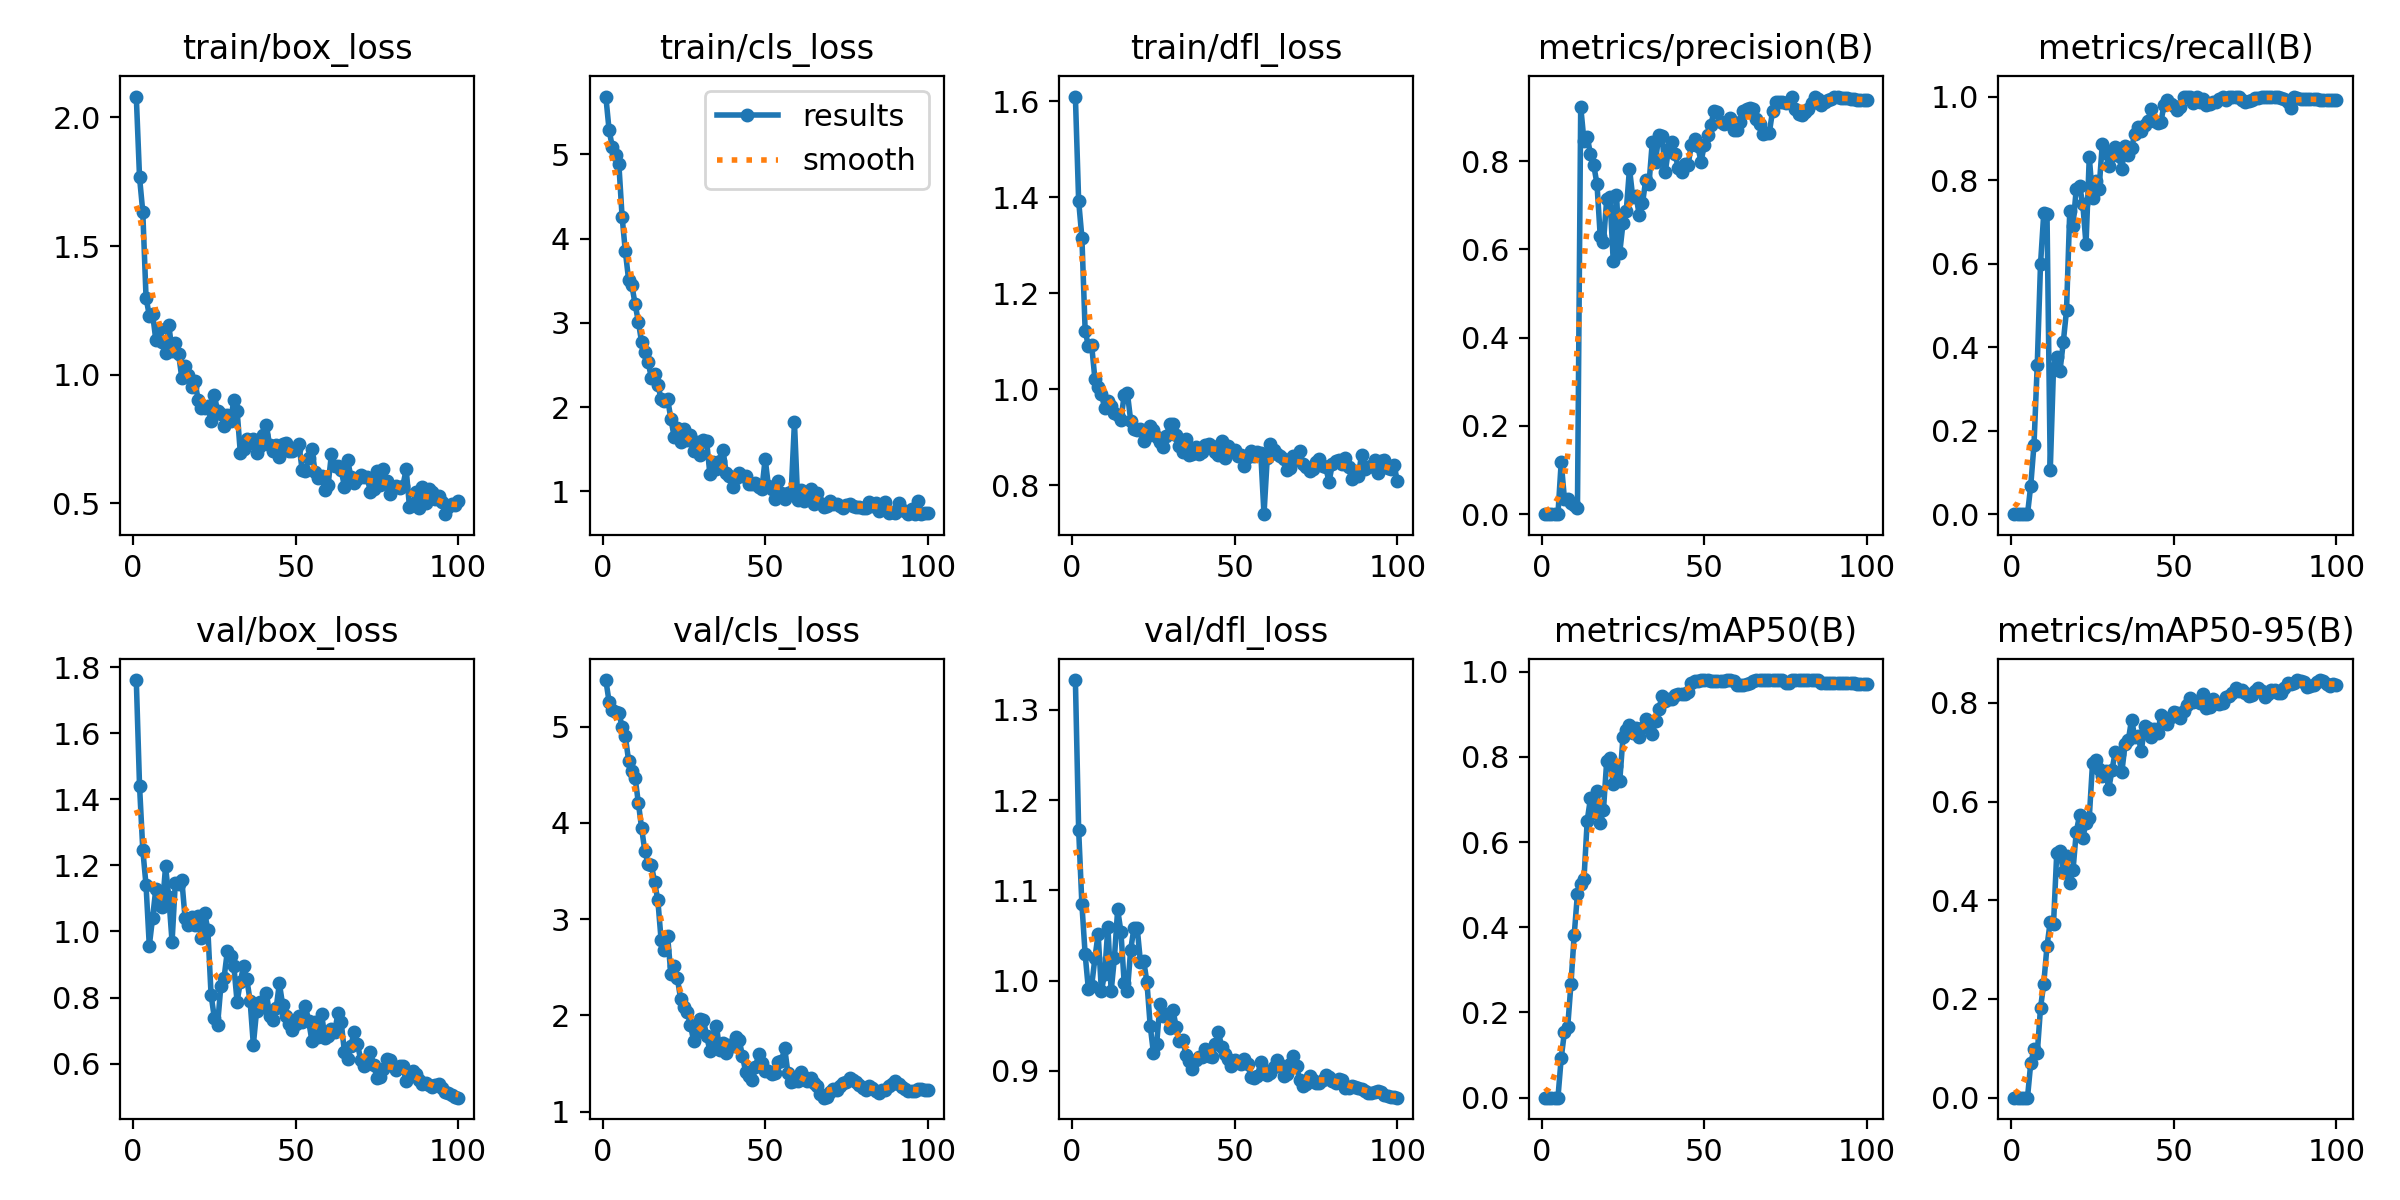

The data file committed next to this chart (first rows):
epoch, time, train/box_loss, train/cls_loss, train/dfl_loss, metrics/precision(B), metrics/recall(B), metrics/mAP50(B), metrics/mAP50-95(B), val/box_loss, val/cls_loss, val/dfl_loss, lr/pg0, lr/pg1, lr/pg2
1, 20.5, 2.081, 5.688, 1.61, 0, 0, 0, 0, 1.761, 5.483, 1.333, 3.185e-05, 3.185e-05, 3.185e-05
2, 39.26, 1.767, 5.29, 1.392, 0, 0, 0, 0, 1.44, 5.258, 1.167, 6.75743e-05, 6.75743e-05, 6.75743e-05
3, 56.46, 1.633, 5.086, 1.316, 0, 0, 0, 0, 1.247, 5.169, 1.085, 0.0001026, 0.0001026, 0.0001026
4, 73.59, 1.3, 4.998, 1.122, 0, 0, 0, 0, 1.14, 5.148, 1.029, 0.0001369, 0.0001369, 0.0001369
5, 91.1, 1.23, 4.887, 1.089, 0, 0, 0, 0, 0.9567, 5.145, 0.9902, 0.0001704, 0.0001704, 0.0001704
6, 122.1, 1.238, 4.261, 1.091, 0.1177, 0.06863, 0.09284, 0.07016, 1.04, 4.997, 0.9939, 0.0002033, 0.0002033, 0.0002033
7, 139.3, 1.136, 3.85, 1.022, 0.03458, 0.1667, 0.1544, 0.09825, 1.128, 4.897, 1.025, 0.0002354, 0.0002354, 0.0002354
8, 156.6, 1.179, 3.513, 1.004, 0.03402, 0.3578, 0.1661, 0.08978, 1.08, 4.646, 1.052, 0.0002668, 0.0002668, 0.0002668
9, 173.5, 1.128, 3.448, 0.9902, 0.02497, 0.598, 0.2673, 0.1817, 1.073, 4.535, 0.9884, 0.0002975, 0.0002975, 0.0002975
10, 190, 1.086, 3.223, 0.9604, 0.02117, 0.7206, 0.382, 0.2311, 1.196, 4.469, 1.008, 0.0003274, 0.0003274, 0.0003274
11, 206.5, 1.194, 3.015, 0.9765, 0.0149, 0.7185, 0.4792, 0.3073, 1.104, 4.208, 1.06, 0.0003567, 0.0003567, 0.0003567
12, 223.1, 1.092, 2.772, 0.9656, 0.9231, 0.1049, 0.5024, 0.357, 0.9687, 3.945, 0.9883, 0.0003852, 0.0003852, 0.0003852
13, 239.6, 1.122, 2.661, 0.9495, 0.8463, 0.3508, 0.5126, 0.3522, 1.147, 3.705, 1.025, 0.0004009, 0.0004009, 0.0004009
14, 256.5, 1.082, 2.536, 0.9462, 0.8549, 0.3756, 0.6506, 0.4965, 1.145, 3.573, 1.079, 0.0003964, 0.0003964, 0.0003964
15, 272.9, 0.9877, 2.35, 0.9364, 0.8159, 0.3438, 0.7025, 0.5007, 1.156, 3.566, 1.054, 0.0003919, 0.0003919, 0.0003919
16, 289.8, 1.033, 2.392, 0.9872, 0.791, 0.4115, 0.6685, 0.4572, 1.041, 3.382, 0.9979, 0.0003874, 0.0003874, 0.0003874
17, 306.3, 1, 2.265, 0.9918, 0.7483, 0.4881, 0.7195, 0.4904, 1.02, 3.195, 0.9887, 0.0003829, 0.0003829, 0.0003829
18, 322.8, 0.9523, 2.096, 0.9343, 0.6304, 0.7269, 0.6458, 0.4357, 1.042, 2.782, 1.034, 0.0003784, 0.0003784, 0.0003784
19, 339.6, 0.977, 2.073, 0.9163, 0.6166, 0.6911, 0.6758, 0.4615, 1.02, 2.682, 1.058, 0.0003739, 0.0003739, 0.0003739
20, 355.9, 0.9036, 2.096, 0.9149, 0.7136, 0.7789, 0.7914, 0.5386, 1.048, 2.821, 1.058, 0.0003694, 0.0003694, 0.0003694
21, 372.3, 0.8696, 1.863, 0.9166, 0.7191, 0.7866, 0.7968, 0.5719, 0.9788, 2.429, 1.021, 0.0003649, 0.0003649, 0.0003649
22, 388.6, 0.8703, 1.651, 0.8916, 0.5735, 0.7428, 0.7362, 0.5272, 1.057, 2.514, 1.022, 0.0003604, 0.0003604, 0.0003604
23, 405, 0.8775, 1.75, 0.9024, 0.7224, 0.6459, 0.7789, 0.5567, 1.006, 2.387, 0.9982, 0.0003559, 0.0003559, 0.0003559
24, 422.7, 0.8205, 1.585, 0.9225, 0.5922, 0.8558, 0.7429, 0.5674, 0.8076, 2.169, 0.9502, 0.0003514, 0.0003514, 0.0003514
25, 439.2, 0.9203, 1.737, 0.9159, 0.6587, 0.7564, 0.8458, 0.6785, 0.7389, 2.089, 0.92, 0.0003469, 0.0003469, 0.0003469
26, 455.9, 0.8586, 1.615, 0.9, 0.6864, 0.7981, 0.862, 0.6853, 0.7181, 2.039, 0.9299, 0.0003424, 0.0003424, 0.0003424
27, 472.3, 0.8464, 1.674, 0.8907, 0.783, 0.7775, 0.8747, 0.6662, 0.8339, 1.903, 0.9739, 0.0003379, 0.0003379, 0.0003379
28, 488.8, 0.8025, 1.474, 0.8786, 0.7178, 0.8863, 0.857, 0.6516, 0.8604, 1.736, 0.9608, 0.0003334, 0.0003334, 0.0003334
29, 505.1, 0.8426, 1.589, 0.9024, 0.7219, 0.8657, 0.8678, 0.6612, 0.94, 1.826, 0.9626, 0.0003289, 0.0003289, 0.0003289
30, 521.6, 0.8195, 1.431, 0.9275, 0.6781, 0.8337, 0.8469, 0.6263, 0.9254, 1.96, 0.9473, 0.0003244, 0.0003244, 0.0003244
31, 537.9, 0.9026, 1.607, 0.9276, 0.7044, 0.8596, 0.8685, 0.6644, 0.8956, 1.954, 0.9675, 0.0003199, 0.0003199, 0.0003199
32, 554.2, 0.8611, 1.593, 0.9053, 0.757, 0.8802, 0.8898, 0.7014, 0.7871, 1.787, 0.9484, 0.0003154, 0.0003154, 0.0003154
33, 570.7, 0.6952, 1.206, 0.8825, 0.7479, 0.8573, 0.8809, 0.6974, 0.8473, 1.632, 0.9336, 0.0003109, 0.0003109, 0.0003109
34, 587, 0.7114, 1.351, 0.869, 0.8424, 0.8262, 0.8535, 0.659, 0.8963, 1.722, 0.9338, 0.0003064, 0.0003064, 0.0003064
35, 603.4, 0.7515, 1.27, 0.8953, 0.7981, 0.8815, 0.8844, 0.7159, 0.8549, 1.893, 0.9175, 0.0003018, 0.0003018, 0.0003018
36, 619.8, 0.7359, 1.362, 0.8619, 0.8585, 0.8606, 0.9114, 0.7239, 0.7897, 1.644, 0.911, 0.0002973, 0.0002973, 0.0002973
37, 636.1, 0.7518, 1.494, 0.8642, 0.8564, 0.878, 0.9422, 0.7664, 0.6571, 1.71, 0.9025, 0.0002928, 0.0002928, 0.0002928
38, 652.5, 0.6959, 1.225, 0.879, 0.7758, 0.91, 0.9315, 0.7308, 0.7608, 1.61, 0.9126, 0.0002883, 0.0002883, 0.0002883
39, 668.9, 0.723, 1.183, 0.8648, 0.8264, 0.9268, 0.9349, 0.733, 0.7854, 1.693, 0.915, 0.0002838, 0.0002838, 0.0002838
40, 685.4, 0.7668, 1.054, 0.8695, 0.8438, 0.9175, 0.9367, 0.7024, 0.7728, 1.681, 0.9155, 0.0002793, 0.0002793, 0.0002793
41, 701.8, 0.8038, 1.159, 0.8843, 0.8158, 0.9317, 0.9452, 0.7525, 0.8148, 1.779, 0.9239, 0.0002748, 0.0002748, 0.0002748
42, 718.2, 0.7265, 1.218, 0.8861, 0.7846, 0.9408, 0.9471, 0.7495, 0.7455, 1.744, 0.9167, 0.0002703, 0.0002703, 0.0002703
43, 734.5, 0.7029, 1.18, 0.8823, 0.7744, 0.9706, 0.9471, 0.7309, 0.7307, 1.583, 0.9153, 0.0002658, 0.0002658, 0.0002658
44, 750.8, 0.7256, 1.181, 0.8695, 0.7929, 0.9407, 0.9482, 0.7467, 0.767, 1.412, 0.9302, 0.0002613, 0.0002613, 0.0002613
45, 767.2, 0.679, 1.091, 0.8625, 0.7903, 0.9356, 0.9523, 0.7383, 0.8426, 1.372, 0.9427, 0.0002568, 0.0002568, 0.0002568
46, 783.7, 0.7313, 1.085, 0.8914, 0.8353, 0.9381, 0.9725, 0.775, 0.7784, 1.326, 0.9265, 0.0002523, 0.0002523, 0.0002523
47, 800.1, 0.7342, 1.1, 0.8572, 0.8503, 0.9801, 0.9774, 0.7662, 0.743, 1.461, 0.9187, 0.0002478, 0.0002478, 0.0002478
48, 816.5, 0.7054, 1.047, 0.8811, 0.8335, 0.9916, 0.9774, 0.7578, 0.7187, 1.598, 0.913, 0.0002433, 0.0002433, 0.0002433
49, 832.8, 0.7038, 1.033, 0.8709, 0.7984, 0.9823, 0.9804, 0.7706, 0.7013, 1.506, 0.9055, 0.0002388, 0.0002388, 0.0002388
50, 849.1, 0.7114, 1.388, 0.874, 0.8354, 0.9779, 0.9804, 0.7819, 0.7213, 1.423, 0.9119, 0.0002343, 0.0002343, 0.0002343
51, 865.4, 0.73, 1.062, 0.8607, 0.8599, 0.9679, 0.9804, 0.779, 0.7429, 1.423, 0.91, 0.0002298, 0.0002298, 0.0002298
52, 882, 0.6302, 1.024, 0.862, 0.8808, 0.9761, 0.9774, 0.7698, 0.7274, 1.391, 0.9071, 0.0002253, 0.0002253, 0.0002253
53, 898.3, 0.6256, 0.9058, 0.839, 0.9135, 0.9983, 0.9774, 0.7846, 0.7745, 1.397, 0.9133, 0.0002208, 0.0002208, 0.0002208
54, 914.7, 0.6748, 1.126, 0.8579, 0.9109, 0.999, 0.9774, 0.7951, 0.7296, 1.513, 0.9079, 0.0002163, 0.0002163, 0.0002163
55, 931.2, 0.7117, 0.9779, 0.872, 0.8875, 1, 0.9774, 0.81, 0.6694, 1.524, 0.8929, 0.0002118, 0.0002118, 0.0002118
56, 947.6, 0.6207, 0.915, 0.8611, 0.8847, 0.9853, 0.9774, 0.8024, 0.7266, 1.661, 0.8925, 0.0002073, 0.0002073, 0.0002073
57, 963.9, 0.5994, 0.984, 0.8683, 0.8868, 1, 0.9804, 0.8032, 0.6796, 1.4, 0.8942, 0.0002027, 0.0002027, 0.0002027
58, 980.2, 0.6057, 0.9917, 0.8675, 0.8982, 0.987, 0.9804, 0.7993, 0.7497, 1.313, 0.91, 0.0001982, 0.0001982, 0.0001982
59, 996.6, 0.551, 1.821, 0.7396, 0.8697, 0.9941, 0.9774, 0.8171, 0.6769, 1.315, 0.901, 0.0001937, 0.0001937, 0.0001937
60, 1027, 0.5726, 0.8947, 0.8569, 0.871, 0.9793, 0.9687, 0.7905, 0.6836, 1.319, 0.8954, 0.0001892, 0.0001892, 0.0001892
... 40 more rows
